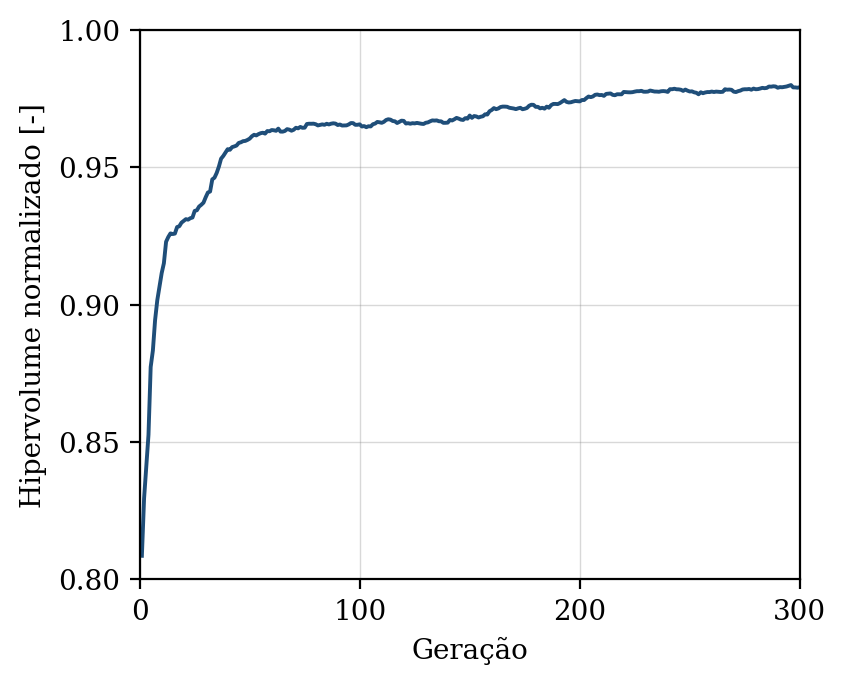

The data file committed next to this chart (first rows):
geracao, hipervolume, n_solucoes, n_avaliacoes
1, 0.8086, 12, 50
2, 0.8295, 16, 100
3, 0.8408, 24, 150
4, 0.8526, 24, 200
5, 0.8773, 27, 250
6, 0.8833, 31, 300
7, 0.8944, 34, 350
8, 0.9016, 41, 400
9, 0.9066, 39, 450
10, 0.9115, 48, 500
11, 0.9151, 50, 550
12, 0.9229, 50, 600
13, 0.9246, 50, 650
14, 0.926, 50, 700
15, 0.9257, 50, 750
16, 0.9259, 50, 800
17, 0.9283, 50, 850
18, 0.9286, 50, 900
19, 0.9299, 50, 950
20, 0.9305, 50, 1000
21, 0.9311, 50, 1050
22, 0.931, 50, 1100
23, 0.9315, 50, 1150
24, 0.9317, 50, 1200
25, 0.9341, 50, 1250
26, 0.9344, 50, 1300
27, 0.9357, 50, 1350
28, 0.9364, 50, 1400
29, 0.9372, 50, 1450
30, 0.9391, 50, 1500
31, 0.9408, 50, 1550
32, 0.9412, 50, 1600
33, 0.9456, 50, 1650
34, 0.9462, 50, 1700
35, 0.948, 50, 1750
36, 0.9503, 50, 1800
37, 0.9532, 50, 1850
38, 0.9542, 50, 1900
39, 0.9554, 50, 1950
40, 0.9566, 50, 2000
41, 0.9564, 50, 2050
42, 0.9574, 50, 2100
43, 0.9576, 50, 2150
44, 0.9579, 50, 2200
45, 0.9589, 50, 2250
46, 0.9591, 50, 2300
47, 0.9595, 50, 2350
48, 0.9596, 50, 2400
49, 0.96, 50, 2450
50, 0.9605, 50, 2500
51, 0.9613, 50, 2550
52, 0.9619, 50, 2600
53, 0.9616, 50, 2650
54, 0.9621, 50, 2700
55, 0.9624, 50, 2750
56, 0.9626, 50, 2800
57, 0.9623, 50, 2850
58, 0.9632, 50, 2900
59, 0.9631, 50, 2950
60, 0.9636, 50, 3000
... 240 more rows
